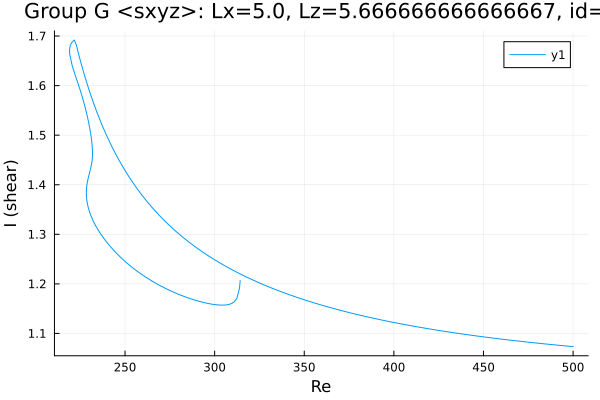

Source data for this figure (header and first rows):
Re, shear
500.0, 1.073
499.1, 1.074
497.7, 1.074
496.3, 1.075
494.9, 1.075
493.5, 1.076
492.1, 1.076
490.7, 1.077
489.2, 1.077
487.8, 1.078
486.4, 1.078
485, 1.079
483.6, 1.079
482.2, 1.08
480.8, 1.08
479.3, 1.081
477.9, 1.081
476.5, 1.082
475.1, 1.082
473.7, 1.083
472.3, 1.083
470.9, 1.084
469.4, 1.085
468, 1.085
466.6, 1.086
465.2, 1.086
463.8, 1.087
462.4, 1.088
461, 1.088
459.5, 1.089
458.1, 1.089
456.7, 1.09
455.3, 1.091
453.9, 1.091
452.5, 1.092
451.1, 1.093
449.6, 1.093
448.2, 1.094
446.8, 1.095
445.4, 1.095
444, 1.096
442.6, 1.097
442.4, 1.097
441, 1.097
439.6, 1.098
438.2, 1.099
436.8, 1.1
435.4, 1.1
434, 1.101
432.5, 1.102
431.1, 1.103
429.7, 1.103
428.3, 1.104
426.9, 1.105
425.5, 1.106
424.1, 1.107
422.6, 1.107
421.2, 1.108
419.8, 1.109
418.4, 1.11
... 383 more rows
